Photos from the image-classification dataset "radiology_images" in the GitHub repository santhosh-25171/Oncology-treatment. Its 2 classes are: nodule lesion, normal tissue.

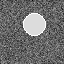
Label: nodule lesion

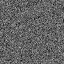
Label: normal tissue

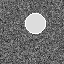
Label: nodule lesion

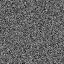
Label: normal tissue

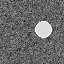
Label: nodule lesion

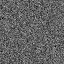
Label: normal tissue
